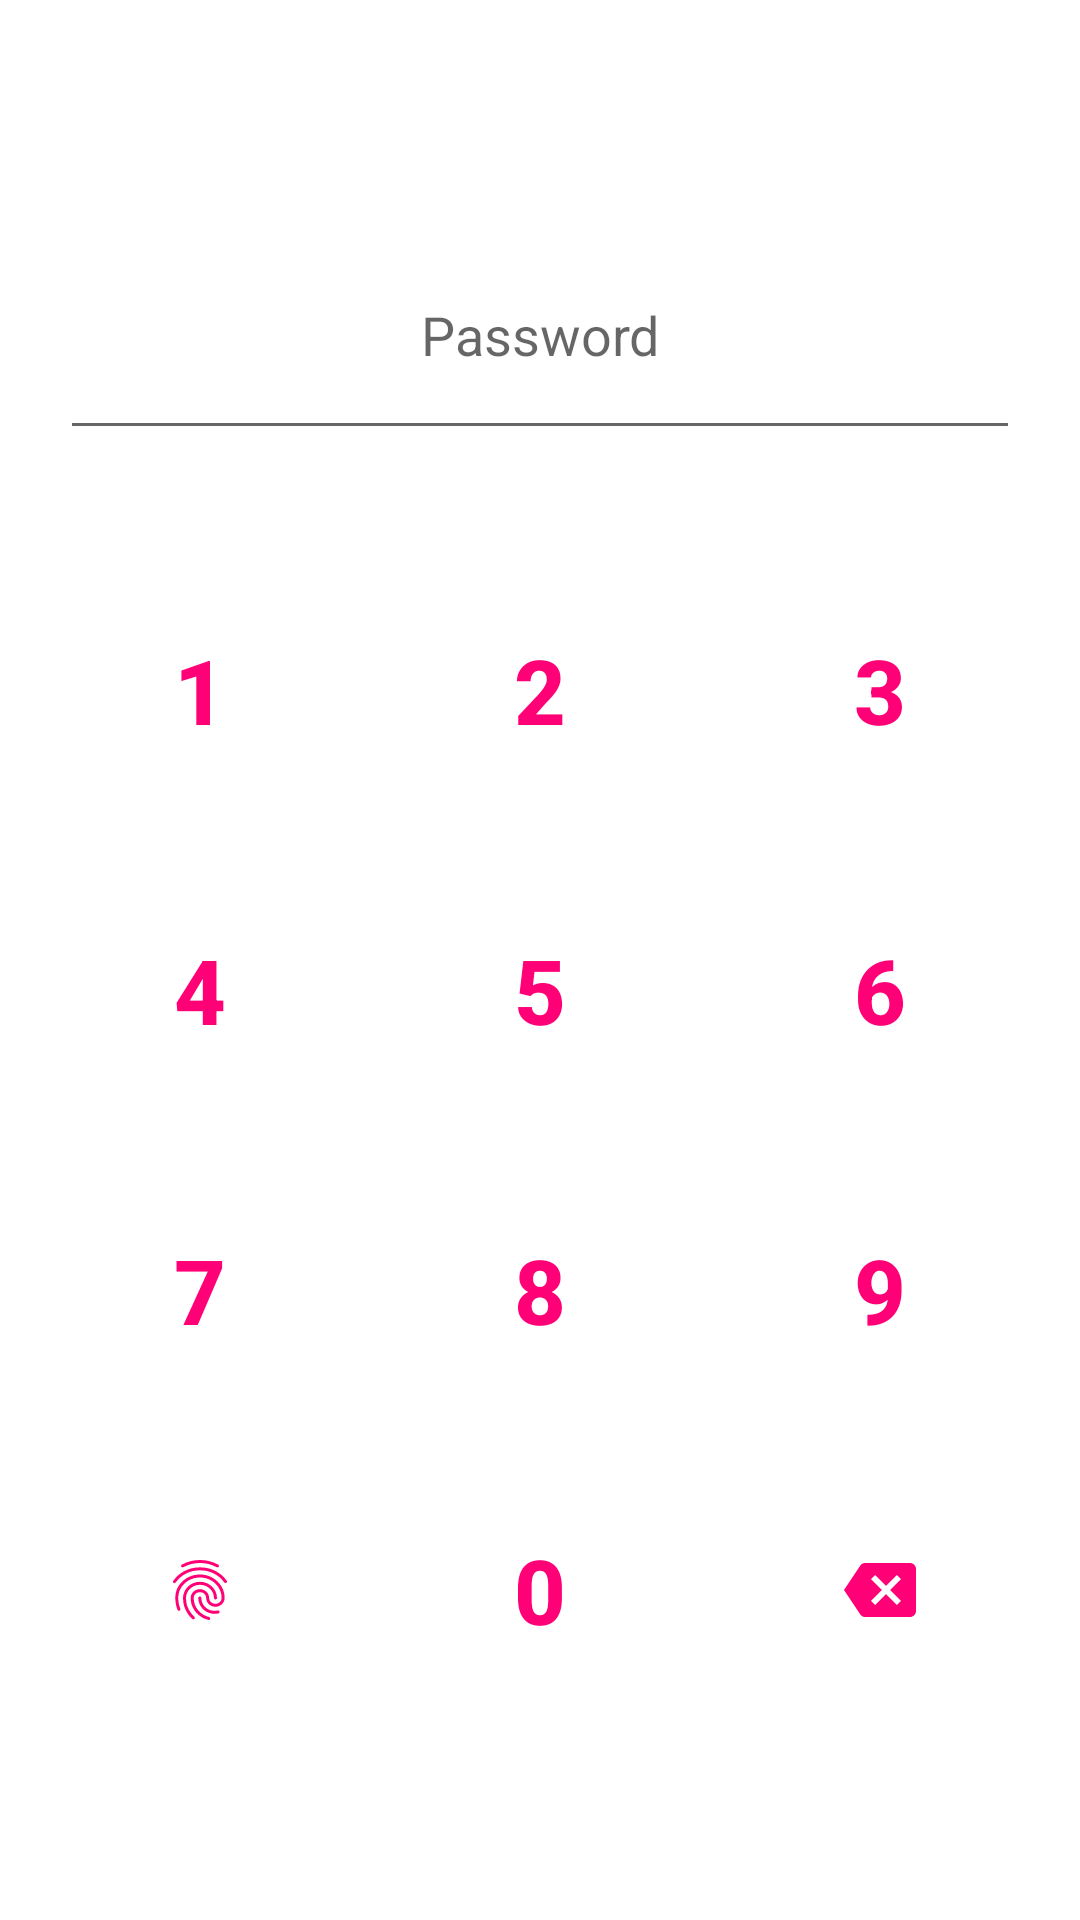

Produce the Android XML layout that renders to this screen, including the resource entries it uses.
<!-- AndroidManifest.xml: application theme Theme.MyInventory -->
<!-- res/layout/activity_security.xml -->
<?xml version="1.0" encoding="utf-8"?>
<LinearLayout
    xmlns:android="http://schemas.android.com/apk/res/android"
    xmlns:tools="http://schemas.android.com/tools"
    android:layout_width="match_parent"
    android:layout_height="match_parent"
    android:gravity="center"
    android:orientation="vertical"
    tools:context=".SecurityActivity">

    <EditText
        android:editable="false"
        android:inputType="numberPassword"
        android:id="@+id/pwd"
        android:layout_width="match_parent"
        android:layout_height="80dp"
        android:hint="Password"
        android:gravity="center"
        android:layout_margin="20dp"
        android:textAlignment="center"
        android:textColor="#FF0077" />

    <LinearLayout
        android:layout_width="match_parent"
        android:layout_height="wrap_content"
        android:padding="10dp"
        android:orientation="vertical">
        <LinearLayout
            android:layout_width="match_parent"
            android:layout_height="100dp"
            android:orientation="horizontal">
            <Button
                android:layout_width="match_parent"
                android:layout_height="match_parent"
                android:layout_weight="1"
                android:onClick="pwdInput"
                android:background="?attr/selectableItemBackgroundBorderless"
                android:text="1"
                android:textColor="#FF0077"
                android:textSize="30dp"
                android:textStyle="bold"/>
            <Button
                android:layout_width="match_parent"
                android:layout_height="match_parent"
                android:layout_weight="1"
                android:onClick="pwdInput"
                android:background="?attr/selectableItemBackgroundBorderless"
                android:text="2"
                android:textColor="#FF0077"
                android:textSize="30dp"
                android:textStyle="bold"/>
            <Button
                android:layout_width="match_parent"
                android:layout_height="match_parent"
                android:layout_weight="1"
                android:onClick="pwdInput"
                android:background="?attr/selectableItemBackgroundBorderless"
                android:text="3"
                android:textColor="#FF0077"
                android:textSize="30dp"
                android:textStyle="bold"/>
        </LinearLayout>
        <LinearLayout
            android:layout_width="match_parent"
            android:layout_height="100dp"
            android:orientation="horizontal">
            <Button
                android:layout_width="match_parent"
                android:layout_height="match_parent"
                android:layout_weight="1"
                android:onClick="pwdInput"
                android:background="?attr/selectableItemBackgroundBorderless"
                android:text="4"
                android:textColor="#FF0077"
                android:textSize="30dp"
                android:textStyle="bold"/>
            <Button
                android:layout_width="match_parent"
                android:layout_height="match_parent"
                android:layout_weight="1"
                android:onClick="pwdInput"
                android:background="?attr/selectableItemBackgroundBorderless"
                android:text="5"
                android:textColor="#FF0077"
                android:textSize="30dp"
                android:textStyle="bold"/>
            <Button
                android:layout_width="match_parent"
                android:layout_height="match_parent"
                android:layout_weight="1"
                android:onClick="pwdInput"
                android:background="?attr/selectableItemBackgroundBorderless"
                android:text="6"
                android:textColor="#FF0077"
                android:textSize="30dp"
                android:textStyle="bold"/>
        </LinearLayout>
        <LinearLayout
            android:layout_width="match_parent"
            android:layout_height="100dp"
            android:orientation="horizontal">
            <Button
                android:layout_width="match_parent"
                android:layout_height="match_parent"
                android:layout_weight="1"
                android:onClick="pwdInput"
                android:background="?attr/selectableItemBackgroundBorderless"
                android:text="7"
                android:textColor="#FF0077"
                android:textSize="30dp"
                android:textStyle="bold"/>
            <Button
                android:layout_width="match_parent"
                android:layout_height="match_parent"
                android:layout_weight="1"
                android:onClick="pwdInput"
                android:background="?attr/selectableItemBackgroundBorderless"
                android:text="8"
                android:textColor="#FF0077"
                android:textSize="30dp"
                android:textStyle="bold"/>
            <Button
                android:layout_width="match_parent"
                android:layout_height="match_parent"
                android:layout_weight="1"
                android:onClick="pwdInput"
                android:background="?attr/selectableItemBackgroundBorderless"
                android:text="9"
                android:textColor="#FF0077"
                android:textSize="30dp"
                android:textStyle="bold"/>
        </LinearLayout>
        <LinearLayout
            android:layout_width="match_parent"
            android:layout_height="100dp"
            android:orientation="horizontal">
            <ImageButton
                android:id="@+id/login"
                android:src="@drawable/baseline_fingerprint_24"
                android:layout_width="match_parent"
                android:layout_height="match_parent"
                android:layout_weight="1"
                android:background="?attr/selectableItemBackgroundBorderless"
                android:text=""/>
            <Button
                android:layout_width="match_parent"
                android:layout_height="match_parent"
                android:layout_weight="1"
                android:onClick="pwdInput"
                android:background="?attr/selectableItemBackgroundBorderless"
                android:text="0"
                android:textColor="#FF0077"
                android:textSize="30dp"
                android:textStyle="bold"/>
            <ImageButton
                android:id="@+id/backSpace"
                android:src="@drawable/baseline_backspace_24"
                android:layout_width="match_parent"
                android:layout_height="match_parent"
                android:layout_weight="1"
                android:onClick="pwdInput"
                android:background="?attr/selectableItemBackgroundBorderless"
                android:text=""/>
        </LinearLayout>
    </LinearLayout>


</LinearLayout>
<!-- resources referenced by this layout -->
<resources>
  <!-- drawable baseline_backspace_24 (drawable) -->
  <vector android:autoMirrored="true" android:height="24dp"
      android:tint="#FF0077" android:viewportHeight="24"
      android:viewportWidth="24" android:width="24dp" xmlns:android="http://schemas.android.com/apk/res/android">
      <path android:fillColor="@android:color/white" android:pathData="M22,3L7,3c-0.69,0 -1.23,0.35 -1.59,0.88L0,12l5.41,8.11c0.36,0.53 0.9,0.89 1.59,0.89h15c1.1,0 2,-0.9 2,-2L24,5c0,-1.1 -0.9,-2 -2,-2zM19,15.59L17.59,17 14,13.41 10.41,17 9,15.59 12.59,12 9,8.41 10.41,7 14,10.59 17.59,7 19,8.41 15.41,12 19,15.59z"/>
  </vector>
  <!-- drawable baseline_fingerprint_24: vector/xml drawable (drawable, 2364 chars, omitted) -->
  <style name="Theme.MyInventory" parent="Theme.MaterialComponents.Light.NoActionBar">
          
          <item name="colorPrimary">#547FFF</item>
          <item name="colorPrimaryVariant">@color/purple_700</item>
          <item name="colorOnPrimary">@color/white</item>
          
          <item name="colorSecondary">#547FFF</item>
          <item name="colorSecondaryVariant">#547FFF</item>
          <item name="colorOnSecondary">@color/black</item>
          
          <item name="android:statusBarColor">?attr/colorPrimaryVariant</item>
          
      </style>
  <color name="purple_700">#FF3700B3</color>
  <color name="white">#FFFFFFFF</color>
  <color name="black">#FF000000</color>
</resources>
